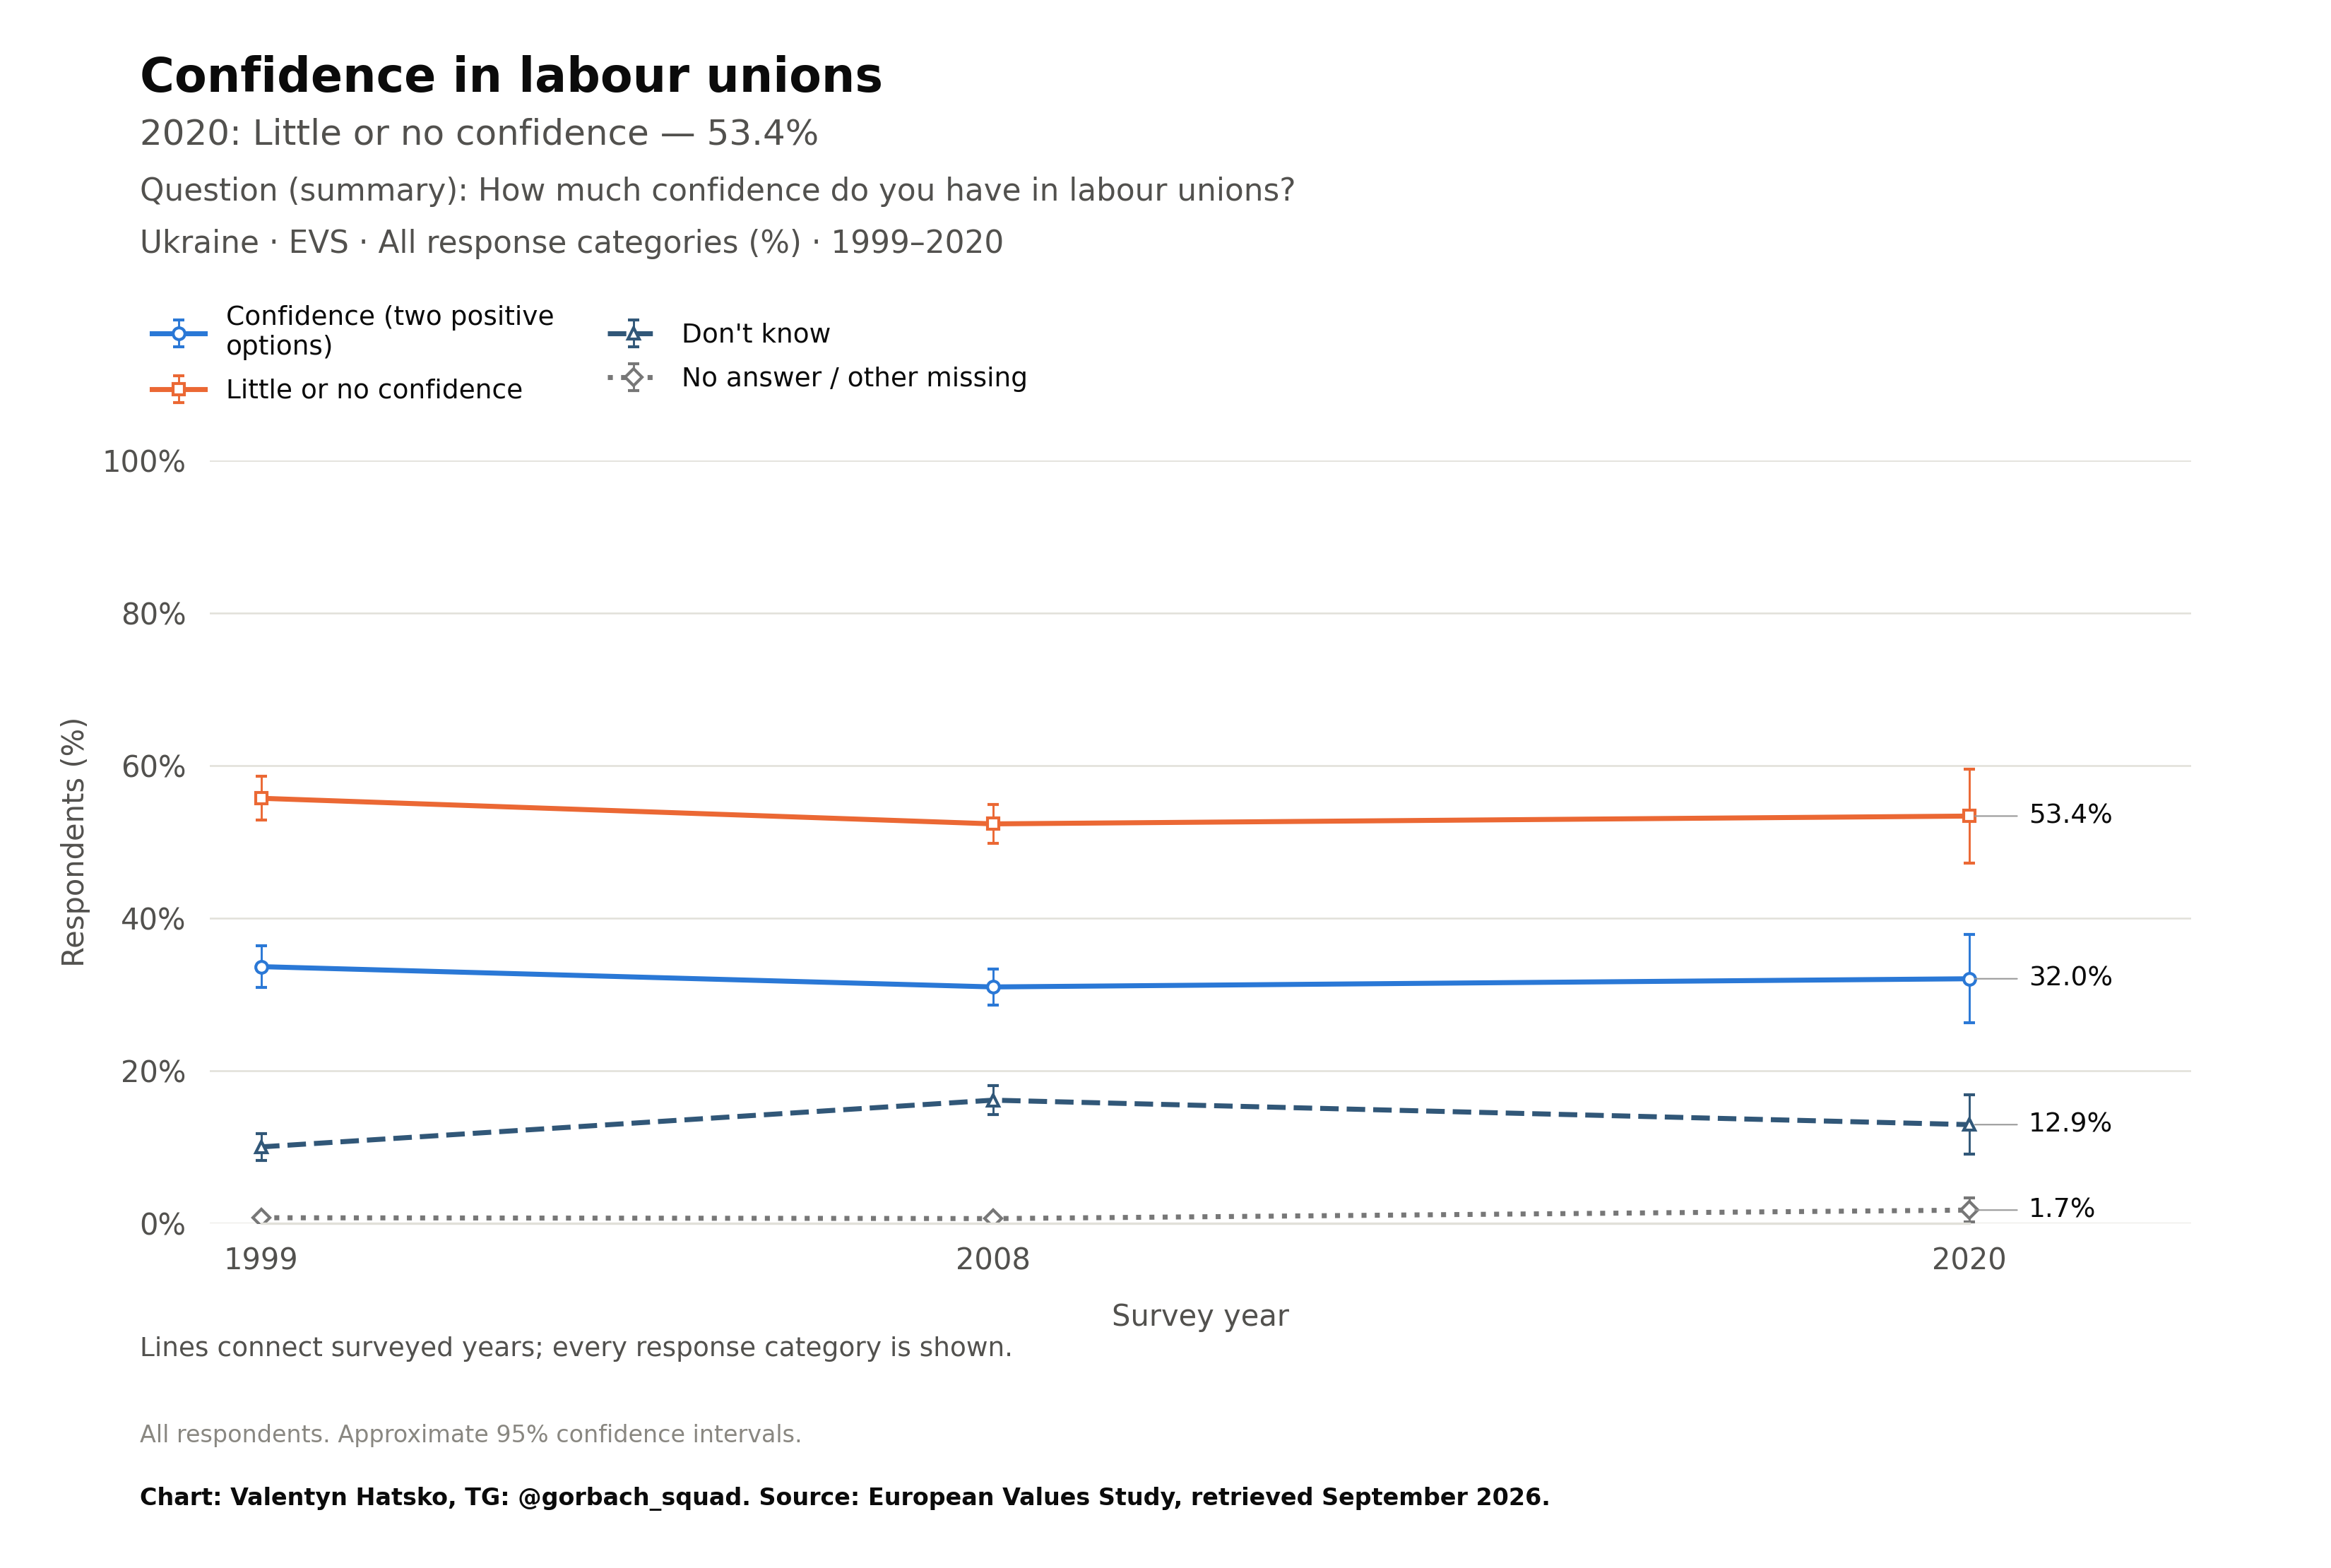

The file beside this chart, header and first rows:
survey, item, year, question_type, source_file, source_field, source_table, source_sha256, response, estimate, se, ci_low, ci_high, n_valid, n_domain, n_psu, kish_n, weight_sum, weighted, variance_method, denominator, excluded_non_numeric_pct, spontaneous_against_democracy_pct, round
EVS, E069_05, 1999, ordinal, ZA7503_v3-0-0.sav, E069_05, original microdata, 6e3cab793a87a21c00cc2ca5570e244fd4a6e152…, Confidence (two positive options), 33.62, 1.394, 30.89, 36.36, 1195, 1195, 1195, 1138, 1207, True, Weighted respondent linearization; appro…, all eligible adults, , , 
EVS, E069_05, 2008, ordinal, ZA7503_v3-0-0.sav, E069_05, original microdata, 6e3cab793a87a21c00cc2ca5570e244fd4a6e152…, Confidence (two positive options), 30.96, 1.211, 28.58, 33.34, 1507, 1507, 1507, 1442, 1507, True, Weighted respondent linearization; appro…, all eligible adults, , , 
EVS, E069_05, 2020, ordinal, ZA7503_v3-0-0.sav, E069_05, original microdata, 6e3cab793a87a21c00cc2ca5570e244fd4a6e152…, Confidence (two positive options), 32.03, 2.951, 26.24, 37.82, 1612, 1612, 1612, 250.2, 1648, True, Weighted respondent linearization; appro…, all eligible adults, , , 
EVS, E069_05, 1999, ordinal, ZA7503_v3-0-0.sav, E069_05, original microdata, 6e3cab793a87a21c00cc2ca5570e244fd4a6e152…, Little or no confidence, 55.7, 1.471, 52.81, 58.59, 1195, 1195, 1195, 1138, 1207, True, Weighted respondent linearization; appro…, all eligible adults, , , 
EVS, E069_05, 2008, ordinal, ZA7503_v3-0-0.sav, E069_05, original microdata, 6e3cab793a87a21c00cc2ca5570e244fd4a6e152…, Little or no confidence, 52.34, 1.315, 49.76, 54.92, 1507, 1507, 1507, 1442, 1507, True, Weighted respondent linearization; appro…, all eligible adults, , , 
EVS, E069_05, 2020, ordinal, ZA7503_v3-0-0.sav, E069_05, original microdata, 6e3cab793a87a21c00cc2ca5570e244fd4a6e152…, Little or no confidence, 53.36, 3.146, 47.19, 59.54, 1612, 1612, 1612, 250.2, 1648, True, Weighted respondent linearization; appro…, all eligible adults, , , 
EVS, E069_05, 1999, ordinal, ZA7503_v3-0-0.sav, E069_05, original microdata, 6e3cab793a87a21c00cc2ca5570e244fd4a6e152…, Don't know, 9.983, 0.892, 8.233, 11.73, 1195, 1195, 1195, 1138, 1207, True, Weighted respondent linearization; appro…, all eligible adults, , , 
EVS, E069_05, 2008, ordinal, ZA7503_v3-0-0.sav, E069_05, original microdata, 6e3cab793a87a21c00cc2ca5570e244fd4a6e152…, Don't know, 16.11, 0.963, 14.22, 18, 1507, 1507, 1507, 1442, 1507, True, Weighted respondent linearization; appro…, all eligible adults, , , 
EVS, E069_05, 2020, ordinal, ZA7503_v3-0-0.sav, E069_05, original microdata, 6e3cab793a87a21c00cc2ca5570e244fd4a6e152…, Don't know, 12.9, 1.974, 9.033, 16.78, 1612, 1612, 1612, 250.2, 1648, True, Weighted respondent linearization; appro…, all eligible adults, , , 
EVS, E069_05, 1999, ordinal, ZA7503_v3-0-0.sav, E069_05, original microdata, 6e3cab793a87a21c00cc2ca5570e244fd4a6e152…, No answer / other missing, 0.6945, 0.2513, 0.2015, 1.187, 1195, 1195, 1195, 1138, 1207, True, Weighted respondent linearization; appro…, all eligible adults, , , 
EVS, E069_05, 2008, ordinal, ZA7503_v3-0-0.sav, E069_05, original microdata, 6e3cab793a87a21c00cc2ca5570e244fd4a6e152…, No answer / other missing, 0.5842, 0.2105, 0.1713, 0.9972, 1507, 1507, 1507, 1442, 1507, True, Weighted respondent linearization; appro…, all eligible adults, , , 
EVS, E069_05, 2020, ordinal, ZA7503_v3-0-0.sav, E069_05, original microdata, 6e3cab793a87a21c00cc2ca5570e244fd4a6e152…, No answer / other missing, 1.699, 0.8066, 0.1169, 3.281, 1612, 1612, 1612, 250.2, 1648, True, Weighted respondent linearization; appro…, all eligible adults, , , 
